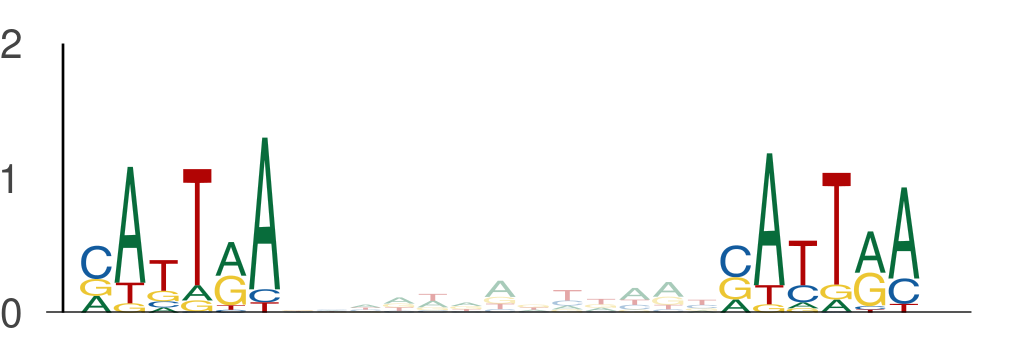

The table this chart was drawn from, first rows:
seq_index, start_position, end_position, is_reversed_complement
3405, 65, 71, 0
3405, 84, 90, 0
421, 43, 49, 0
421, 62, 68, 0
1265, 84, 90, 0
1265, 103, 109, 0
182, 65, 71, 0
182, 84, 90, 0
2118, 65, 71, 0
2118, 84, 90, 0
3718, 50, 56, 0
3718, 69, 75, 0
3718, 69, 75, 0
3718, 88, 94, 0
729, 65, 71, 0
729, 84, 90, 0
1049, 58, 64, 0
1049, 77, 83, 0
5639, 65, 71, 0
5639, 84, 90, 0
1170, 94, 100, 0
1170, 113, 119, 0
3942, 22, 28, 0
3942, 41, 47, 0
4237, 84, 90, 0
4237, 103, 109, 0
5857, 135, 141, 0
5857, 154, 160, 0
5822, 65, 71, 0
5822, 84, 90, 0
5822, 99, 105, 0
5822, 118, 124, 0
2085, 90, 96, 0
2085, 109, 115, 0
1872, 119, 125, 0
1872, 138, 144, 0
453, 140, 146, 0
453, 159, 165, 0
4271, 84, 90, 0
4271, 103, 109, 0
1603, 77, 83, 0
1603, 96, 102, 0
594, 92, 98, 0
594, 111, 117, 0
594, 18, 24, 0
594, 37, 43, 0
324, 65, 71, 0
324, 84, 90, 0
3422, 108, 114, 0
3422, 127, 133, 0
4802, 84, 90, 0
4802, 103, 109, 0
4802, 117, 123, 0
4802, 136, 142, 0
4050, 133, 139, 0
4050, 152, 158, 0
1844, 84, 90, 0
1844, 103, 109, 0
1844, 21, 27, 0
1844, 40, 46, 0
... 3,096 more rows
